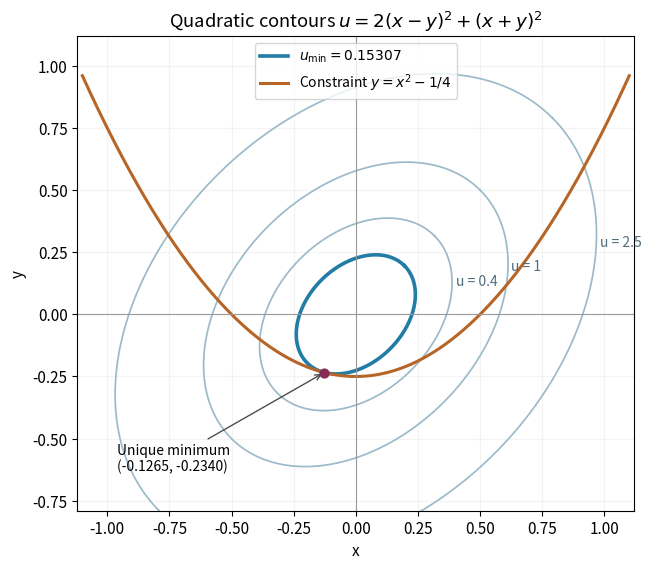

Reproduce this figure in Python. (Note: this script raises an exception after producing the figure.)
"""Plot original quadratic contours and their minimum on a parabola."""
from pathlib import Path
import matplotlib
matplotlib.use('Agg')
import matplotlib.pyplot as plt
import numpy as np

def main():
    plt.rcParams.update({'font.size':11, 'figure.facecolor':'white', 'axes.facecolor':'white'})
    roots=np.roots([3,-21,48,-32])
    lam=float(next(root.real for root in roots if abs(root.imag)<1e-10))
    xm=lam/(6*lam-16)
    ym=xm*xm-.25
    minimum=2*(xm-ym)**2+(xm+ym)**2
    fig,ax=plt.subplots(figsize=(6.4,6.1),dpi=120,layout='constrained')
    t=np.linspace(0,2*np.pi,1200)
    for value in [minimum,.4,1,2.5]:
        p=np.sqrt(value/2)*np.cos(t)
        q=np.sqrt(value/4)*np.sin(t)
        xx=(p+q)/np.sqrt(2)
        yy=(p-q)/np.sqrt(2)
        special=value==minimum
        ax.plot(xx,yy,color='#227ca6' if special else '#9cbac9',lw=2.6 if special else 1.25,label=fr'$u_{{\min}}={minimum:.5f}$' if special else None)
        if not special:
            ind=130
            ax.text(xx[ind]+.015,yy[ind]+.012,f'u = {value:g}',fontsize=10,color='#4f6d7c')
    xp=np.linspace(-1.1,1.1,800)
    ax.plot(xp,xp*xp-.25,color='#b76527',lw=2.2,label=r'Constraint $y=x^2-1/4$')
    ax.scatter([xm],[ym],color='#842b58',s=40,zorder=6)
    ax.annotate(f'Unique minimum\n({xm:.4f}, {ym:.4f})',xy=(xm,ym),xytext=(-.96,-.63),arrowprops={'arrowstyle':'->','color':'0.3'},fontsize=10)
    ax.axhline(0,color='0.6',lw=.8)
    ax.axvline(0,color='0.6',lw=.8)
    ax.set(xlim=(-1.12,1.12),ylim=(-.79,1.12),xlabel='x',ylabel='y',title=r'Quadratic contours $u=2(x-y)^2+(x+y)^2$')
    ax.set_aspect('equal')
    ax.legend(loc='upper center',fontsize=10)
    ax.grid(alpha=.15)
    fig.savefig(Path(__file__).with_suffix('.png').name,facecolor='white',transparent=False)
    plt.close(fig)

if __name__=='__main__':main()
